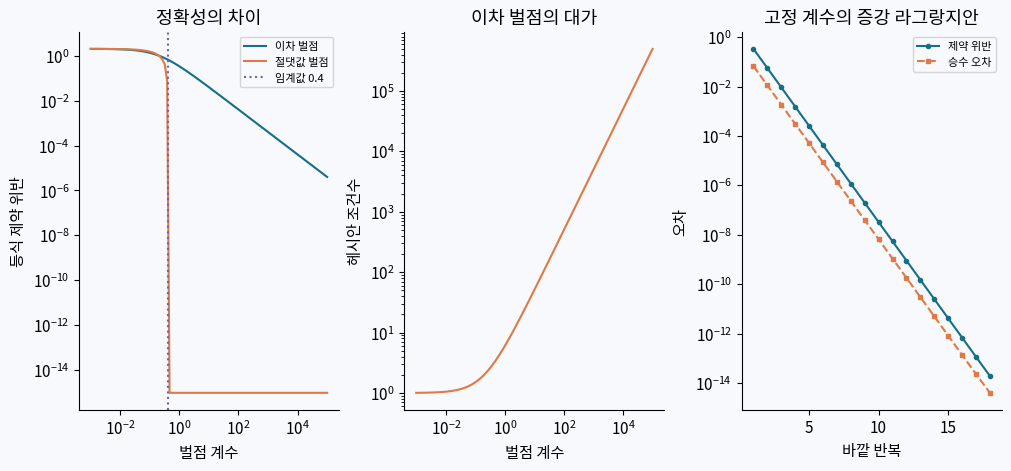

This figure's Python source:
"""Original, self-contained numerical experiment. No network or external data.
Run: python chapter17.py --output-dir ./results
Requires NumPy, SciPy and Matplotlib. An installed Korean font is optional.
If unavailable, all plot labels fall back to English; --english forces this mode.
"""
import argparse
import json
import platform
from pathlib import Path
import numpy as np
import scipy
import matplotlib
matplotlib.use("Agg")
import matplotlib.pyplot as plt
from matplotlib import font_manager

parser = argparse.ArgumentParser()
parser.add_argument("--output-dir", type=Path, default=Path("."))
parser.add_argument("--english", action="store_true", help="Use English plot labels")
args = parser.parse_args()
args.output_dir.mkdir(parents=True, exist_ok=True)
font_paths = [Path("/usr/share/fonts/opentype/noto/NotoSansCJK-Regular.ttc")]
font_paths += [Path(f.fname) for f in font_manager.fontManager.ttflist
               if any(s in f.name for s in ("Noto Sans CJK", "Nanum", "Malgun", "AppleGothic"))]
font_path = next((p for p in font_paths if p.exists()), None)
if args.english:
    font_path = None
if font_path is not None:
    font_manager.fontManager.addfont(str(font_path))
font_family = font_manager.FontProperties(fname=str(font_path)).get_name() if font_path else "DejaVu Sans"
plt.rcParams.update({"font.family": font_family,
                     "axes.unicode_minus": False, "font.size": 11,
                     "axes.spines.top": False, "axes.spines.right": False,
                     "figure.facecolor": "#f7f9fc", "axes.facecolor": "#f7f9fc",
                     "axes.prop_cycle": matplotlib.cycler(color=["#156f87", "#e07945", "#7661a9", "#278169"])})

ENGLISH_LABELS = {'이차 벌점': 'Quadratic penalty', '절댓값 벌점': 'Absolute-value penalty', '임계값 0.4': 'Threshold 0.4', '벌점 계수': 'Penalty parameter', '등식 제약 위반': 'Equality violation', '정확성의 차이': 'Penalty exactness', '헤시안 조건수': 'Hessian condition number', '이차 벌점의 대가': 'Conditioning cost', '제약 위반': 'Constraint violation', '승수 오차': 'Multiplier error', '바깥 반복': 'Outer iteration', '오차': 'Error', '고정 계수의 증강 라그랑지안': 'Augmented Lagrangian, fixed penalty'}
def tr(label):
    return label if font_path else ENGLISH_LABELS[label]

def finish(chapter, fig, metrics):
    fig.savefig(args.output_dir / f"chapter{chapter:02d}.png", dpi=160)
    plt.close(fig)
    report = {"chapter": chapter, "plot_language": "ko" if font_path else "en",
              "versions": {"python": platform.python_version(), "numpy": np.__version__,
                           "scipy": scipy.__version__, "matplotlib": matplotlib.__version__},
              "metrics": metrics}
    serialized = json.dumps(report, ensure_ascii=False, allow_nan=False, indent=2)
    (args.output_dir / f"chapter{chapter:02d}-results.json").write_text(serialized + "\n", encoding="utf-8")
    print(json.dumps(report, ensure_ascii=False, allow_nan=False))

a=np.array([2.,-1.]); A=np.array([2.,1.]); b=1.
truth=a-A*(A@a-b)/(A@A); lam_star=-(A@a-b)/(A@A)
rhos=np.logspace(-3,5,100)
penalty=[]; condition=[]; exact=[]
for rho in rhos:
    xp=np.linalg.solve(np.eye(2)+rho*np.outer(A,A),a+rho*b*A)
    penalty.append(abs(A@xp-b)); condition.append(np.linalg.cond(np.eye(2)+rho*np.outer(A,A)))
    residual=max(float(A@a-b)-rho*(A@A),0.)
    xe=a+A*(residual-(A@a-b))/(A@A)
    exact.append(abs(A@xe-b))
lam=0.; rho=1.; al=[]
for k in range(18):
    x=np.linalg.solve(np.eye(2)+rho*np.outer(A,A),a+(lam+rho*b)*A)
    residual=float(A@x-b)
    lam=lam-rho*residual
    al.append([abs(residual),abs(lam-lam_star),np.linalg.norm(x-truth,np.inf)])
metrics={"solution_x":float(x[0]),"solution_y":float(x[1]),"multiplier":float(lam),
         "al_constraint_violation":float(abs(A@x-b)),
         "al_solution_error":float(np.linalg.norm(x-truth,np.inf)),
         "al_multiplier_error":float(abs(lam-lam_star)),
         "al_stationarity":float(np.linalg.norm(x-a-lam*A,np.inf)),
         "largest_penalty_residual":float(penalty[-1]),"largest_penalty_condition":float(condition[-1]),
         "exact_penalty_threshold":float(abs(lam_star)),
         "exact_penalty_error_above_threshold":float(max(v for r,v in zip(rhos,exact) if r>=.4))}
assert max(metrics[k] for k in ("al_constraint_violation","al_solution_error","al_multiplier_error","al_stationarity","exact_penalty_error_above_threshold"))<1e-10
assert abs(penalty[-1]-2/(1+5*rhos[-1]))<1e-10
fig,ax=plt.subplots(1,3,figsize=(10,4.6),layout="constrained")
ax[0].loglog(rhos,penalty,label=tr("이차 벌점"))
ax[0].loglog(rhos,np.maximum(exact,1e-15),label=tr("절댓값 벌점"))
ax[0].axvline(.4,color="#7661a9",ls=":",label=tr("임계값 0.4"))
ax[0].set(xlabel=tr("벌점 계수"),ylabel=tr("등식 제약 위반"),title=tr("정확성의 차이")); ax[0].legend(fontsize=8)
ax[1].loglog(rhos,condition,color="#e07945")
ax[1].set(xlabel=tr("벌점 계수"),ylabel=tr("헤시안 조건수"),title=tr("이차 벌점의 대가"))
al=np.maximum(np.array(al),1e-16)
ax[2].semilogy(np.arange(1,len(al)+1),al[:,0],"o-",ms=3,label=tr("제약 위반"))
ax[2].semilogy(np.arange(1,len(al)+1),al[:,1],"s--",ms=3,label=tr("승수 오차"))
ax[2].set(xlabel=tr("바깥 반복"),ylabel=tr("오차"),title=tr("고정 계수의 증강 라그랑지안")); ax[2].legend(fontsize=8)
finish(17,fig,metrics)
